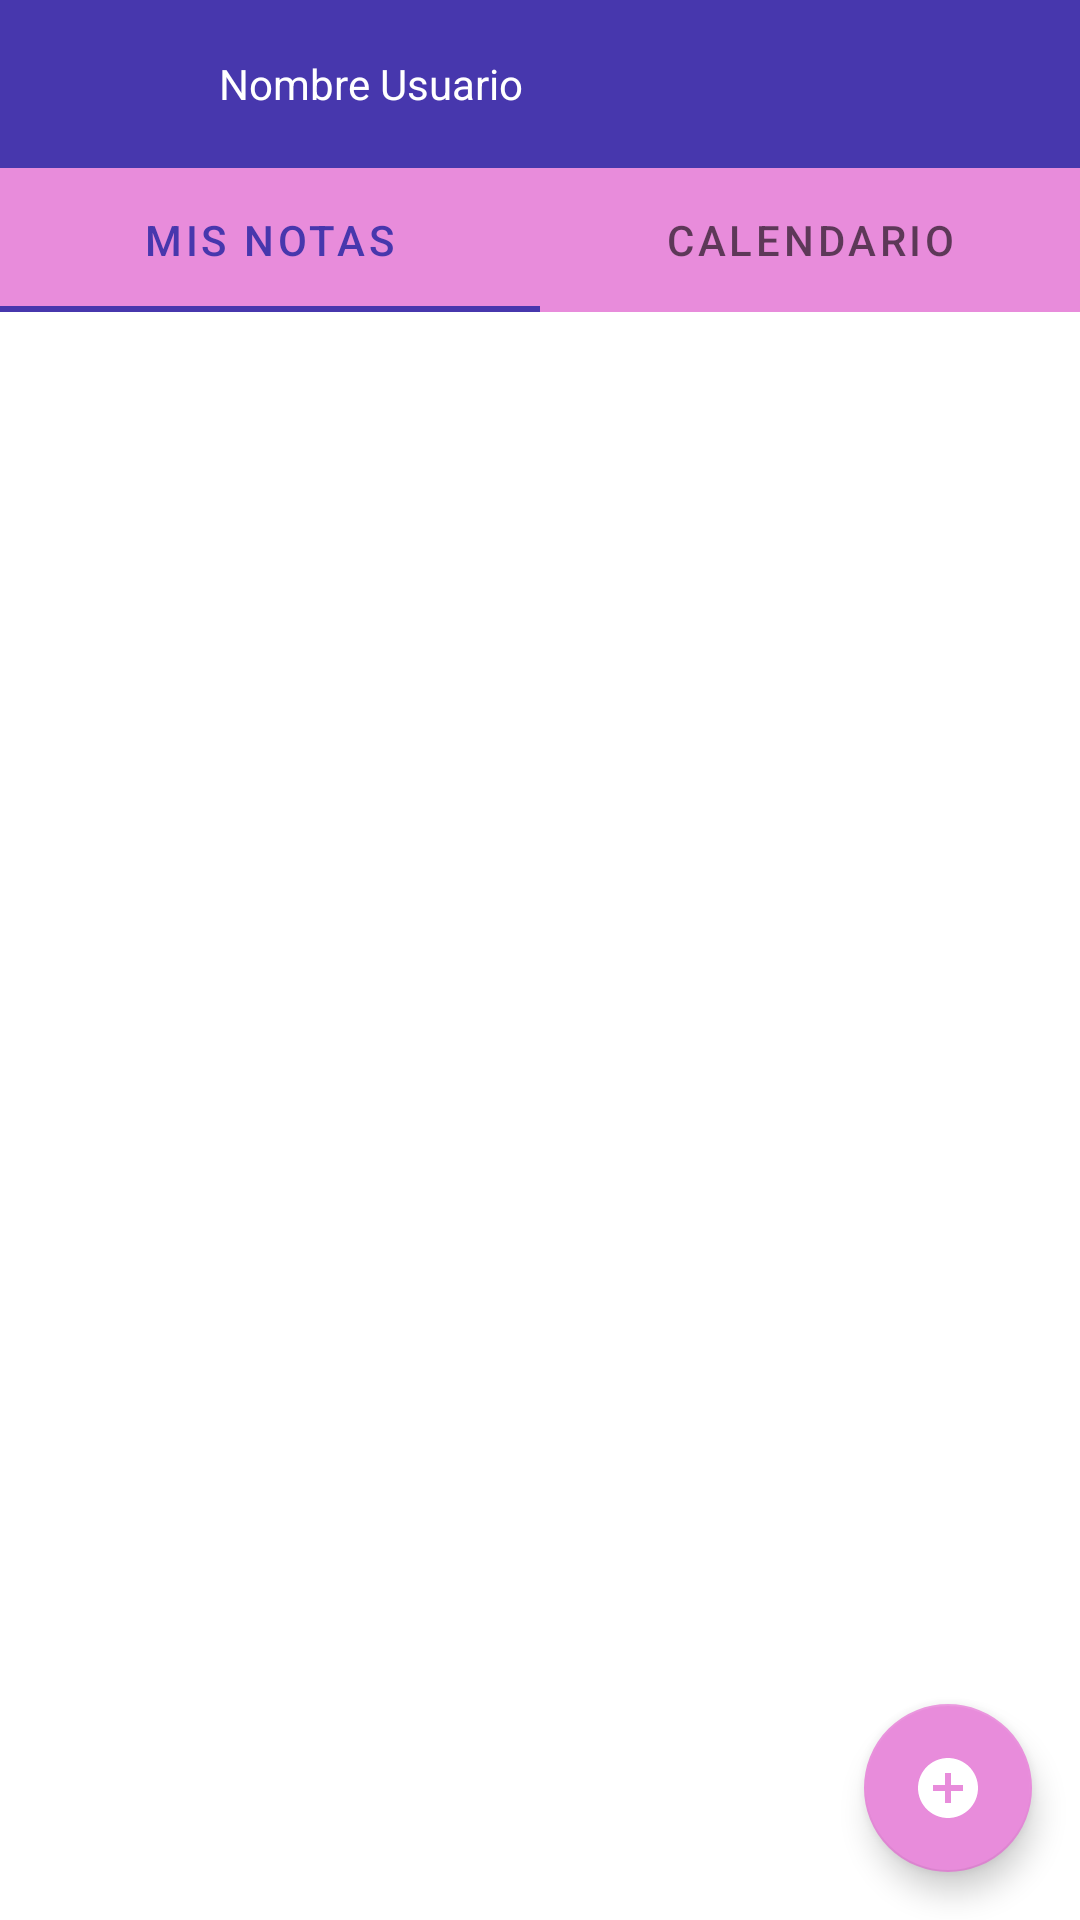

Write the Android layout XML for this screen, with the resource values it uses.
<!-- AndroidManifest.xml: application theme Theme.CoinNote -->
<!-- res/layout/activity_paginaprin.xml -->
<?xml version="1.0" encoding="utf-8"?>
<androidx.coordinatorlayout.widget.CoordinatorLayout xmlns:android="http://schemas.android.com/apk/res/android"
    xmlns:app="http://schemas.android.com/apk/res-auto"
    xmlns:tools="http://schemas.android.com/tools"
    android:layout_width="match_parent"
    android:layout_height="match_parent"
    tools:context=".view.MainActivity">

    <LinearLayout
        android:layout_width="match_parent"
        android:layout_height="match_parent"
        android:orientation="vertical">

        <com.google.android.material.appbar.AppBarLayout
            android:id="@+id/appBar"
            android:layout_width="match_parent"
            android:layout_height="wrap_content"
            app:liftOnScroll="true"

            >


            <androidx.appcompat.widget.Toolbar
                android:id="@+id/main_toolbar"
                android:layout_width="match_parent"
                android:layout_height="?attr/actionBarSize"
                app:layout_scrollFlags="enterAlways"
                app:popupTheme="@style/ThemeOverlay.AppCompat.Light"
                app:theme="@style/MyActionBarTheme">

                <ImageView
                    android:id="@+id/imagen_perfi"
                    android:layout_width="57dp"
                    android:layout_height="38dp"
                    android:layout_alignLeft="@id/atras"
                    android:layout_gravity="left" />

                <TextView
                    android:id="@+id/nombre_usuario"
                    android:layout_width="wrap_content"
                    android:layout_height="wrap_content"
                    android:layout_alignLeft="@id/imagen_perfi"
                    android:layout_gravity="left"
                    android:layout_marginTop="10dp"
                    android:text="Nombre Usuario"
                    android:textColor="@color/ButtonText"
                    tools:layout_editor_absoluteX="142dp"
                    tools:layout_editor_absoluteY="28dp" />

            </androidx.appcompat.widget.Toolbar>


            <com.google.android.material.tabs.TabLayout
                android:id="@+id/tabLay"
                android:layout_width="match_parent"
                android:layout_height="wrap_content"
                android:background="@color/Button">

                <com.google.android.material.tabs.TabItem
                    android:id="@+id/tabPrin"
                    android:layout_width="wrap_content"
                    android:layout_height="wrap_content"
                    android:text="Mis notas" />

                <com.google.android.material.tabs.TabItem
                    android:id="@+id/tabCal"
                    android:layout_width="wrap_content"
                    android:layout_height="wrap_content"
                    android:text="Calendario" />
            </com.google.android.material.tabs.TabLayout>

        </com.google.android.material.appbar.AppBarLayout>

        <androidx.viewpager.widget.ViewPager
            android:id="@+id/pager"
            android:layout_width="match_parent"
            android:layout_height="match_parent"


            android:layout_gravity="bottom">

        </androidx.viewpager.widget.ViewPager>
    </LinearLayout>

    <com.google.android.material.floatingactionbutton.FloatingActionButton
        android:id="@+id/fab"
        android:layout_width="wrap_content"
        android:layout_height="wrap_content"
        android:layout_gravity="end|bottom"
        android:layout_margin="16dp"
        android:src="@drawable/boton_add" />


</androidx.coordinatorlayout.widget.CoordinatorLayout>
<!-- resources referenced by this layout -->
<resources>
  <color name="Button">#E88CDB</color>
  <color name="ButtonText">#FFFFFFFF</color>
  <!-- drawable boton_add (drawable) -->
  <vector android:height="24dp" android:tint="@color/Button"
      android:viewportHeight="24" android:viewportWidth="24"
      android:width="24dp" xmlns:android="http://schemas.android.com/apk/res/android">
      <path android:fillColor="@android:color/white" android:pathData="M12,2C6.48,2 2,6.48 2,12s4.48,10 10,10 10,-4.48 10,-10S17.52,2 12,2zM17,13h-4v4h-2v-4L7,13v-2h4L11,7h2v4h4v2z"/>
  </vector>
  <style name="MyActionBarTheme" parent="ThemeOverlay.AppCompat.Dark.ActionBar">
          <item name="android:textColorPrimary">#FFFFFF</item>
      </style>
  <style name="Theme.CoinNote" parent="Theme.MaterialComponents.DayNight.NoActionBar">
          
          <item name="colorPrimary">@color/Primary</item>
          <item name="colorPrimaryVariant">@color/Primary</item>
          <item name="colorOnPrimary">@color/white</item>
          
          <item name="colorSecondary">@color/Button</item>
          <item name="colorSecondaryVariant">@color/teal_700</item>
          <item name="colorOnSecondary">@color/white</item>
          
          <item name="android:statusBarColor" tools:targetApi="l">?attr/colorPrimaryVariant</item>
          
      </style>
  <color name="Primary">#4737ad</color>
  <color name="white">#FFFFFFFF</color>
  <color name="teal_700">#e8e4e6</color>
</resources>
